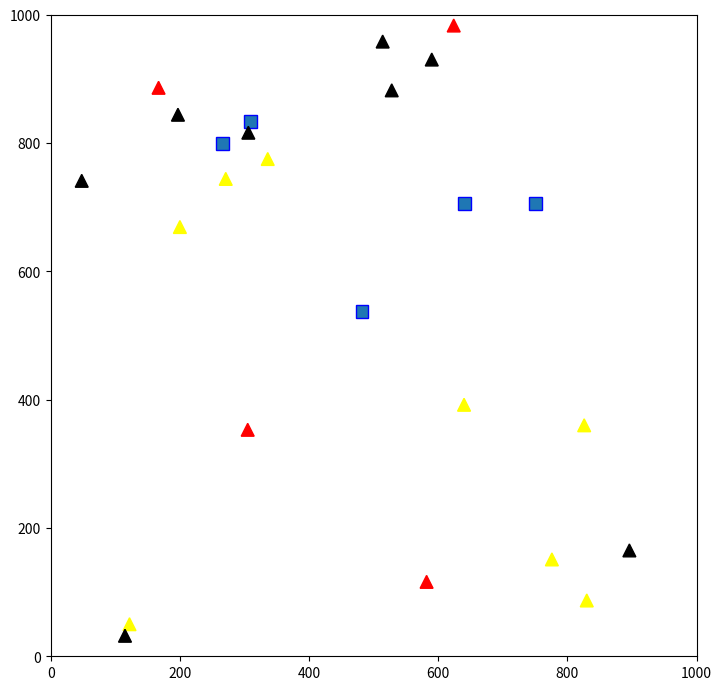

The matplotlib source for this figure:
from random import randint

import matplotlib.pyplot as plt


class Visualizer:
    def __init__(self, blas, targets):
        self.blas = blas
        self.targets = targets

    def draw(self):
        fig, ax = plt.subplots(figsize=(graph_screen_size / 96, graph_screen_size / 96))
        ax.set_xlim([min_field_size_x, max_field_size_x])
        ax.set_ylim([min_field_size_y, max_field_size_y])

        # Отрисовка BLAs как голубых прямоугольников
        for bla in self.blas:
            rect = self.rectangle_with_center(bla.x, bla.y)
            ax.add_patch(rect)

        # Отрисовка целей как треугольников, цвет зависит от type
        color = ['black', 'yellow', 'red']
        for target in self.targets:
            triangle = self.draw_triangle_with_center(target.x, target.y, color=color[target.type - 1])
            ax.add_patch(triangle)

        plt.show()

    def rectangle_with_center(self, x, y, color='blue'):
        """
        Рисует прямоугольник с центром в точке (x, y).
        :param x: Координата x центра прямоугольника.
        :param y: Координата y центра прямоугольника.
        :param color: Цвет прямоугольника
        """

        # Расчет позиции верхнего левого угла прямоугольника
        left = x - fig_size / 2
        top = y - fig_size / 2

        # Создание прямоугольника
        return plt.Rectangle((left, top), fig_size, fig_size, fill=color, edgecolor=color)

    def draw_triangle_with_center(self, x, y, color='red'):
        """
        Рисует треугольник с центром в точке (x, y).

        :param x: Координата x центра треугольника.
        :param y: Координата y центра треугольника.
        :param color: Цвет треугольника.
        """

        # Определяем вершины треугольника
        vertices = [(x - fig_size / 2, y - fig_size / 2),  # Левый нижний
                    (x + fig_size / 2, y - fig_size / 2),  # Правый нижний
                    (x, y + fig_size / 2)]  # Центр

        # Создаем треугольник
        return plt.Polygon(vertices, closed=True, fill=True, color=color)


class BLA:
    def __init__(self, x, y, current_fuel):
        self.x = x
        self.y = y
        self.radius_vision = standard_radius_vision

        self.visible_targets = []
        self.visible_BLAs = []

        self.fuel = current_fuel
        self.fuel_capacity = standard_fuel_capacity

    def distance_to(self, target):
        return ((self.x - target.x) ** 2 + (self.y - target.y) ** 2) ** 0.5

    def find_visible_objects(self, list_objects):
        visible_objects = [target for target in list_objects if self.distance_to(target) <= self.radius_vision]
        return visible_objects

    def update_visible_objects(self):
        self.visible_targets.clear()
        self.visible_BLAs.clear()

        self.visible_targets = self.find_visible_objects(list_targets)
        self.visible_BLAs = self.find_visible_objects(list_BLAs)


class Target:
    def __init__(self, x, y, n):
        self.x = x
        self.y = y
        self.type = n
        self.worth = 0.5 * (n - 1)


def create_blas(count):
    list_of_blas = []
    for i in range(count):
        x_cord = randint(min_field_size_x, max_field_size_x)
        y_cord = randint(min_field_size_y, max_field_size_y)
        fuel = randint(1, standard_fuel_capacity)

        list_of_blas.append(BLA(x_cord, y_cord, fuel))
    return list_of_blas


def create_targets(count):
    list_of_targets = []
    for i in range(count):
        x_cord = randint(min_field_size_x, max_field_size_x)
        y_cord = randint(min_field_size_y, max_field_size_y)
        target_type = randint(1, 3)

        list_of_targets.append(Target(x_cord, y_cord, target_type))
    return list_of_targets


if __name__ == '__main__':
    # параметры для БЛА
    standard_fuel_capacity = 100
    standard_radius_vision = 200

    # размер окна с графиком
    graph_screen_size = 800

    # ограничения размера оси графиков
    max_field_size_x = 1000
    min_field_size_x = 0
    max_field_size_y = 1000
    min_field_size_y = 0

    # параметры размеров фигур на плоскости
    fig_zoom = 50
    fig_size = (((max_field_size_x - min_field_size_x) + (max_field_size_y - min_field_size_y)) / 2 / fig_zoom)
    # кол-во БЛА и целей
    count_targets = 20
    count_blas = 5

    list_BLAs = create_blas(count_blas)
    list_targets = create_targets(count_targets)

    visualizer = Visualizer(list_BLAs, list_targets)
    visualizer.draw()
